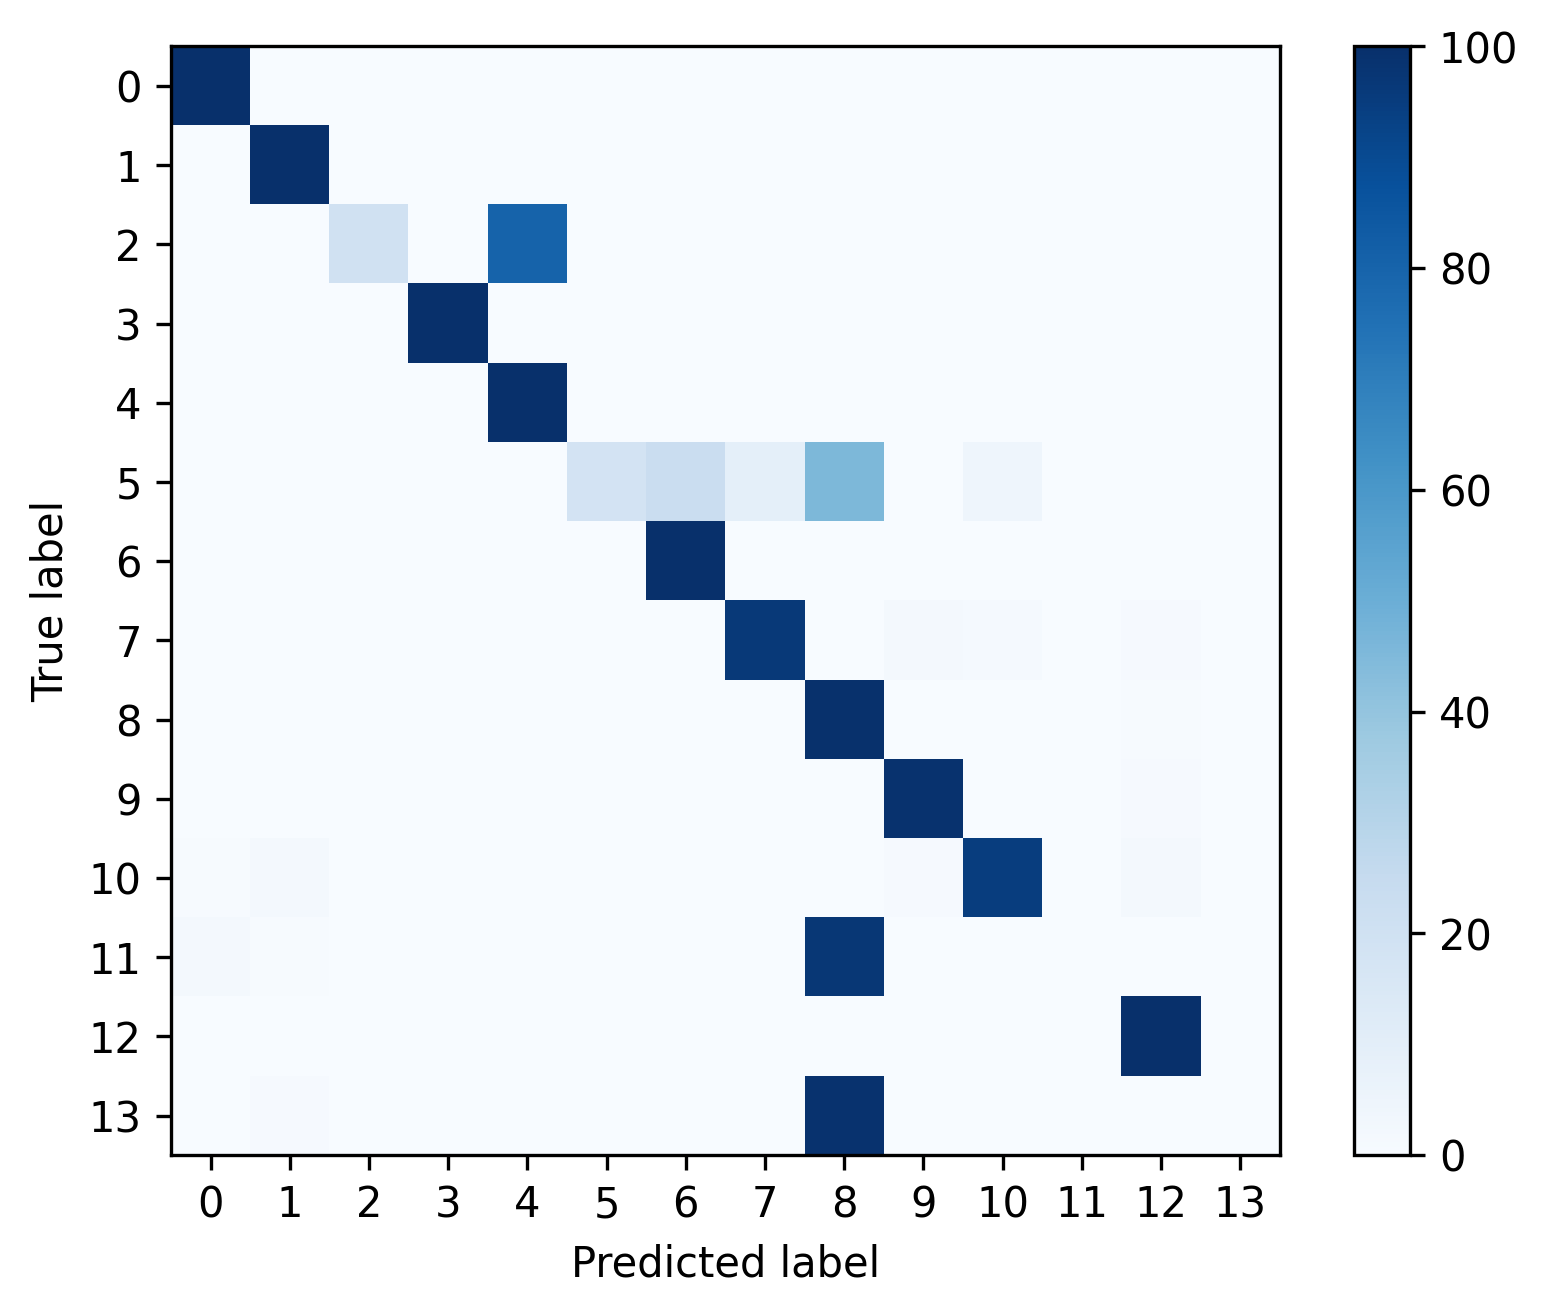

The table this chart was drawn from, first rows:
, 0, 1, 2, 3, 4, 5, 6, 7, 8, 9, 10, 11, 12, 13
0, 0.9997, 1.171344234643677e-05, 3.514032703931031e-05, 4.685376938574708e-05, 0.0001054, 0.0, 3.514032703931031e-05, 0.0, 1.171344234643677e-05, 0.0, 0.0, 0.0, 1.171344234643677e-05, 0.0
1, 0.0, 0.9964, 0.0, 0.0, 0.0, 0.0, 0.0, 0.0, 0.002063, 0.0005157, 0.0005157, 0.0, 0.0005157, 0.0
2, 0.0007786, 0.0, 0.1957, 0.0, 0.8028, 0.0, 0.0007786, 0.0, 0.0, 0.0, 0.0, 0.0, 0.0, 0.0
3, 0.0, 0.0, 0.0, 1.0, 0.0, 0.0, 0.0, 0.0, 0.0, 0.0, 0.0, 0.0, 0.0, 0.0
4, 0.0, 0.0, 0.003887, 0.0, 0.9961, 0.0, 0.0, 0.0, 0.0, 0.0, 0.0, 0.0, 0.0, 0.0
5, 0.0, 0.0, 0.0, 0.0, 0.0, 0.1818, 0.2273, 0.09091, 0.4545, 0.0, 0.04545, 0.0, 0.0, 0.0
6, 0.0, 0.0, 0.0, 0.0, 0.0, 0.0, 0.9987, 0.0, 0.0006258, 0.0, 0.0, 0.0, 0.0006258, 0.0
7, 0.0, 0.0, 0.0, 0.0, 0.0, 0.0, 0.0, 0.961, 0.0, 0.01732, 0.01299, 0.0, 0.008658, 0.0
8, 0.0008244, 0.0, 0.0, 0.0, 0.0, 0.0, 0.0, 0.0, 0.9942, 0.0, 0.0, 0.0, 0.004946, 0.0
9, 0.0, 0.0, 0.0, 0.0, 0.0, 0.0, 0.0, 0.0, 0.0, 0.9914, 0.0, 0.0, 0.008559, 0.0
10, 0.005435, 0.02174, 0.0, 0.0, 0.0, 0.0, 0.0, 0.0, 0.0, 0.01087, 0.9457, 0.0, 0.0163, 0.0
11, 0.02128, 0.007092, 0.0, 0.0, 0.0, 0.0, 0.0, 0.0, 0.9716, 0.0, 0.0, 0.0, 0.0, 0.0
12, 0.002844, 0.0, 0.0, 0.0, 0.0, 0.0, 0.0, 0.0003307, 0.0, 0.0001323, 0.0001323, 0.0, 0.9966, 0.0
13, 0.0, 0.01087, 0.0, 0.0, 0.0, 0.0, 0.0, 0.0, 0.9891, 0.0, 0.0, 0.0, 0.0, 0.0
